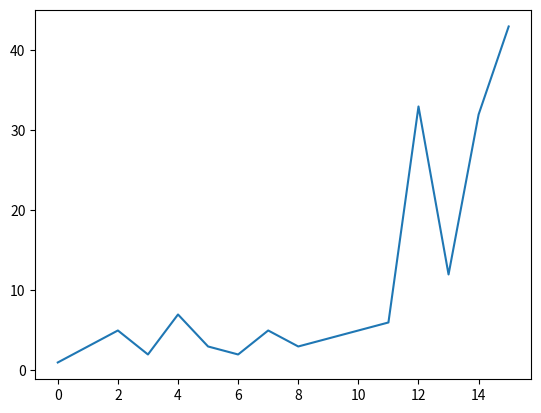

Write the Python code that produced this figure.
# -*-coding: utf-8 -*-
# Author: 
class Solution:
    def maxProfit(self, prices):
        """
        :param prices:
        :return:
        """
        return sum(max(0, n-m) for m, n in zip(prices[1:], prices[:-1]))


if __name__ == '__main__':
    s = [1,3,5,2,7,3,2,5,3,4,5,6,33,12,32,43]
    print(Solution().maxProfit(s))

    # plot s
    import matplotlib.pyplot as plt
    fig = plt.figure()
    plt.plot(s)
    plt.show()